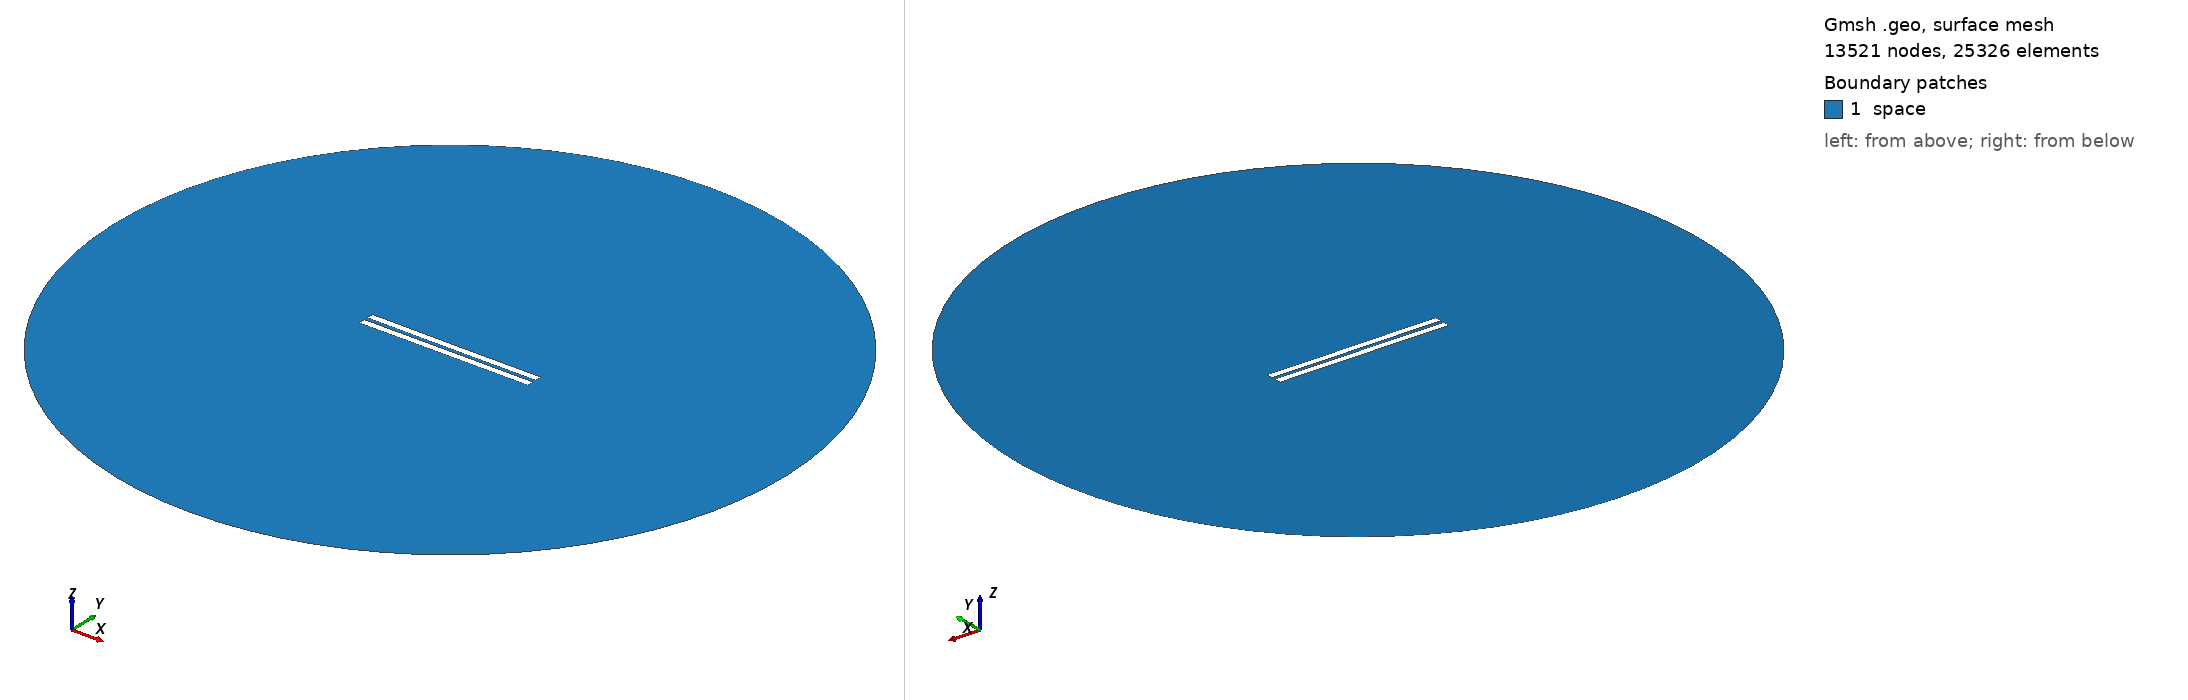

Gmsh geometry script, surface-meshed: 13521 nodes, 25326 surface elements. Boundary patches (legend numbers): 1 space. Left view from above one corner, right view from below the opposite corner. Legend entries are the model's physical surfaces. The drawing asked Gmsh for element sizes between 1% and 20% of the model's largest extent; the script's own settings can give other sizes.

=== 2538.geo (drawn) ===
//---------------------------------------
// Geometry kernel
//---------------------------------------

SetFactory("OpenCASCADE");



//---------------------------------------
// Parameters of the geometry
//---------------------------------------

// Overetch of the upper plate
overetch = 0.0;

// Distance between the plates
distance = 2.5;

// Discretization over the x axis (for the deformation)
nx = 50; 

// Length of the plate
L = 100 - overetch; 

// Number of modes
n = 4; 

// 1st mode coefficient
coeff(1) = -0.15;
beta(1) = 0.596864 * 3.1415926535 / L;

// 2nd mode coefficient
coeff(2) = -0.075;
beta(2) = 1.49418 * 3.1415926535 / L;

// 3rd mode coefficient
coeff(3) = 0.0;
beta(3) = 2.50025 * 3.1415926535 / L;

// 4th mode coefficient
coeff(4) = 0.0;
beta(4) = 3.49999 * 3.1415926535 / L;



//---------------------------------------
// Upper plate (deformed rectangle)
//---------------------------------------

// Coordiantes of the upper plate
xmin = -50;
xmax = 50 - overetch;

// Height of the upper plate
yheight = 4 - 2 * overetch;

// Indexes of the points
UpperID[] = {};
LowerID[] = {};
LeftID[] = {};
RightID[] = {};

// Point index
p = 1;

// Horizontal edges
For i In {1:nx}
    x = xmin + (i-1)*(xmax - xmin)/(nx-1);

    y_bottom = distance / 2 + overetch;
    For j In {1:n}
        C = (Cosh(beta(j)*L) + Cos(beta(j)*L)) / (Sinh(beta(j)*L) + Sin(beta(j)*L));
        y_bottom  = y_bottom + coeff(j) * (Cosh(beta(j)*(x+50)) - Cos(beta(j)*(x+50)) - C * (Sinh(beta(j)*(x+50)) - Sin(beta(j)*(x+50))));
    EndFor

    y_top = y_bottom + yheight;

    Point(p) = {x, y_top, 0, 1.0};
    UpperID[i] = p;
    p = p + 1;

    Point(p) = {x, y_bottom, 0, 1.0};
    LowerID[i] = p;
    p = p + 1;
EndFor

// Create point lists
UpperPts[] = {}; LowerPts[] = {};
For i In {1:nx}
  UpperPts[] += {UpperID[i]};
  LowerPts[] += {LowerID[i]};
EndFor

// Build splines
Spline(1) = {UpperPts[]};
Spline(2) = {LowerPts[]};
Line(3) = {LowerPts[nx-1], UpperPts[nx-1]};
Line(4) = {LowerPts[0], UpperPts[0]};

// Build the plane surface
Curve Loop(1) = {2, 3, -1, -4};
Plane Surface(1) = {1};



//---------------------------------------
// Lower plate (rectangle)
//---------------------------------------

// Vertices
Point(1001) = {-50, -1, 0, 1.0};
Point(1002) = { 50, -1, 0, 1.0};
Point(1003) = { 50,  -5, 0, 1.0};
Point(1004) = {-50,  -5, 0, 1.0};

// Edges
Line(5) = {1001, 1002};
Line(6) = {1002, 1003};
Line(7) = {1003, 1004};
Line(8) = {1004, 1001};

// Plane surface
Line Loop(2) = {5, 6, 7, 8};
Plane Surface(2) = {2}; 



//---------------------------------------
// Outer (fictious) boundary
//---------------------------------------

// Points
Point(1005) = {0, 0, 0};       // Center
Point(1006) = {200, 0, 0};     // Start point
Point(1007) = {0, 200, 0};     // 90 degrees
Point(1008) = {-200, 0, 0};    // 180 degrees
Point(1009) = {0, -200, 0};    // 270 degrees

// Circle arcs (each needs start, center, end)
Circle(9) = {1006, 1005, 1007};
Circle(10) = {1007, 1005, 1008};
Circle(11) = {1008, 1005, 1009};
Circle(12) = {1009, 1005, 1006};

// Plane surface for the entire domain
Curve Loop(3) = {9, 10, 11, 12};
Surface(3) = {3};

// Subtract the plates from the whole domain to obtain the actual domain where we want to solve the equations
BooleanDifference{ Surface{3}; Delete; }{ Surface{1}; Surface{2}; Delete; }




//---------------------------------------
// Transfinite Lines/Curves
//---------------------------------------

// Set the number of points on the boundaries
r = 7;

// Plates
Transfinite Curve {1, 2} = 50*r Using Progression 1;
Transfinite Curve {3, 4} = 2*r Using Progression 1;
Transfinite Line {5, 7} = 50*r Using Progression 1;
Transfinite Line {6, 8} = 2*r Using Progression 1;

// Outer boundary
Transfinite Line {9, 10, 11, 12} = 20 Using Progression 1;



//---------------------------------------
// Physical groups
//---------------------------------------                

// Physical curves (boundaries)
Physical Line("force_segment", 10) = {2};
Physical Line("upper_plate", 11) = {1, 3, 4};
Physical Line("lower_plate", 12) = {5, 6, 7, 8};
Physical Line("boundary", 20) = {9, 10, 11, 12};

// Physical Surfaces
Physical Surface("space", 30) = {3};



//---------------------------------------
// 6. Generate the Mesh
//---------------------------------------

// 2D mesh generation
Mesh 2;
